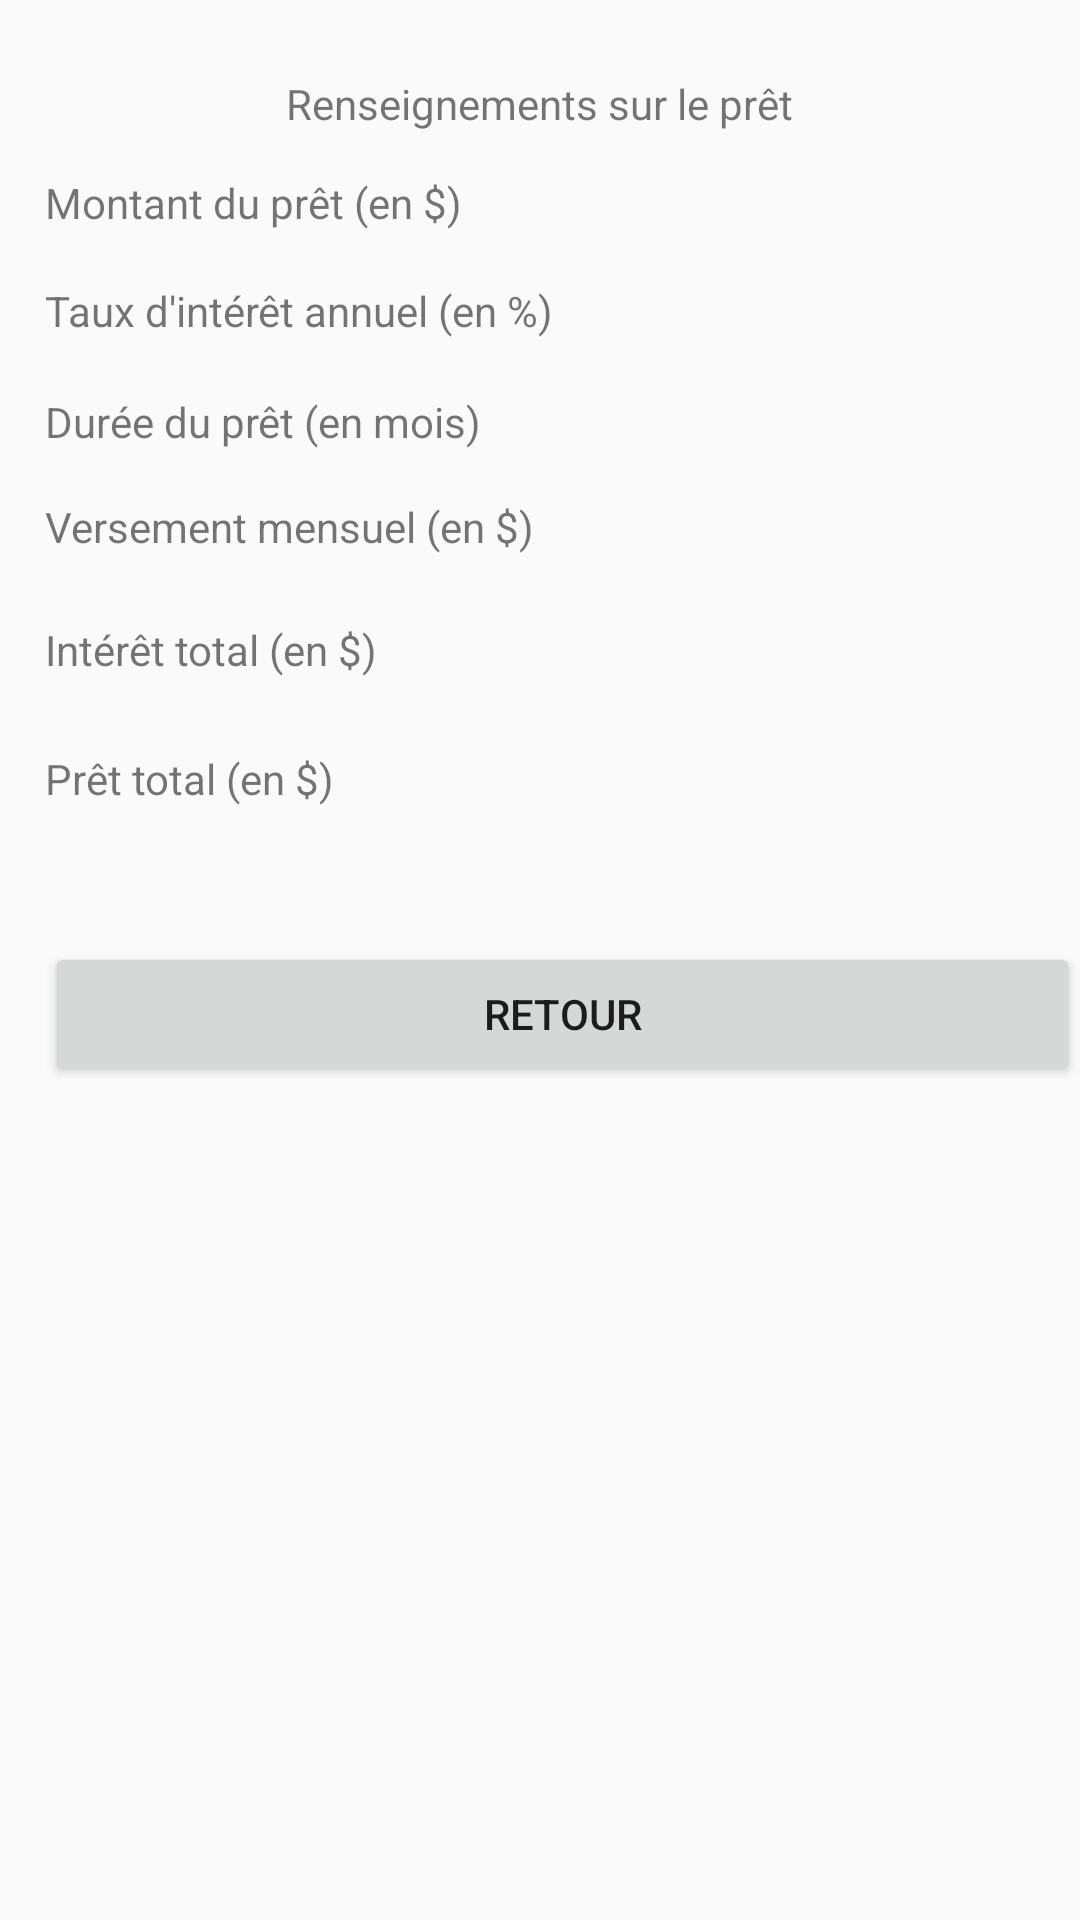

This screen was rendered from an Android layout file. Write that file and the resources it references.
<!-- AndroidManifest.xml: application theme AppTheme -->
<!-- res/layout/calcule_2.xml -->
<?xml version="1.0" encoding="utf-8"?>
<android.support.v4.widget.DrawerLayout
    xmlns:android="http://schemas.android.com/apk/res/android"
    android:id="@+id/drawer_layout"
    android:layout_width="match_parent"
    android:layout_height="match_parent">

    <LinearLayout xmlns:android="http://schemas.android.com/apk/res/android"
        android:orientation="vertical" android:layout_width="match_parent"
        android:layout_height="match_parent">

        <RelativeLayout
            android:layout_width="match_parent"
            android:layout_height="match_parent">

            <TextView
                android:text="@string/titre_infos_pret"
                android:layout_width="wrap_content"
                android:layout_height="wrap_content"
                android:layout_marginTop="25dp"
                android:id="@+id/Titre_pret"
                android:layout_alignParentTop="true"
                android:layout_centerHorizontal="true" />

            <TextView
                android:text="@string/titre_info_montant"
                android:layout_width="wrap_content"
                android:layout_height="wrap_content"
                android:layout_below="@+id/Titre_pret"
                android:layout_alignParentLeft="true"
                android:layout_alignParentStart="true"
                android:layout_marginLeft="15dp"
                android:layout_marginStart="15dp"
                android:layout_marginTop="14dp"
                android:id="@+id/infoMontant" />

            <TextView
                android:text="@string/titre_info_interet"
                android:layout_width="wrap_content"
                android:layout_height="wrap_content"
                android:layout_below="@+id/infoMontant"
                android:layout_alignLeft="@+id/infoMontant"
                android:layout_alignStart="@+id/infoMontant"
                android:layout_marginTop="17dp"
                android:id="@+id/infoTaux" />

            <TextView
                android:text="@string/titre_info_duree"
                android:layout_width="wrap_content"
                android:layout_height="wrap_content"
                android:layout_below="@+id/infoTaux"
                android:layout_alignLeft="@+id/infoTaux"
                android:layout_alignStart="@+id/infoTaux"
                android:layout_marginTop="18dp"
                android:id="@+id/infoDure" />

            <TextView
                android:text="@string/titre_versement"
                android:layout_width="wrap_content"
                android:layout_height="wrap_content"
                android:layout_below="@+id/infoDure"
                android:layout_alignLeft="@+id/infoDure"
                android:layout_alignStart="@+id/infoDure"
                android:layout_marginTop="16dp"
                android:id="@+id/infoVersement" />

            <TextView
                android:text="@string/titre_interet_total"
                android:layout_width="wrap_content"
                android:layout_height="wrap_content"
                android:layout_below="@+id/infoVersement"
                android:layout_alignLeft="@+id/infoVersement"
                android:layout_alignStart="@+id/infoVersement"
                android:layout_marginTop="22dp"
                android:id="@+id/infoInteret" />

            <TextView
                android:text="@string/titre_pret_total"
                android:layout_width="wrap_content"
                android:layout_height="wrap_content"
                android:layout_below="@+id/infoInteret"
                android:layout_alignLeft="@+id/infoInteret"
                android:layout_alignStart="@+id/infoInteret"
                android:layout_marginTop="24dp"
                android:id="@+id/infoPretTotal" />

            <Button
                android:text="@string/txt_btn_retour"
                android:layout_width="wrap_content"
                android:layout_height="wrap_content"
                android:layout_below="@+id/infoPretTotal"
                android:layout_marginTop="45dp"
                android:id="@+id/BoutonRetourCalcul"
                android:layout_alignLeft="@+id/infoPretTotal"
                android:layout_alignStart="@+id/infoPretTotal"
                android:layout_alignParentRight="true"
                android:layout_alignParentEnd="true" />
        </RelativeLayout>
    </LinearLayout>
    <ListView
        android:id="@+id/list_navigation"
        android:layout_width="250dp"
        android:layout_height="match_parent"
        android:layout_gravity="start"
        android:background="#FFEEEEEE"
        android:choiceMode="singleChoice"
        android:entries="@array/tab_activites" />
</android.support.v4.widget.DrawerLayout>
<!-- resources referenced by this layout -->
<resources>
  <string-array name="tab_activites">
          <item>Calculer un prêt</item>
          <item>Identifier un conifère</item>
          <item>Réseaux Sociaux</item>
          </string-array>
  <string name="titre_info_duree">Durée du prêt (en mois)</string>
  <string name="titre_info_interet">Taux d\'intérêt annuel (en %)</string>
  <string name="titre_info_montant">Montant du prêt (en $)</string>
  <string name="titre_infos_pret">Renseignements sur le prêt</string>
  <string name="titre_interet_total">Intérêt total (en $)</string>
  <string name="titre_pret_total">Prêt total (en $)</string>
  <string name="titre_versement">Versement mensuel (en $)</string>
  <string name="txt_btn_retour">Retour</string>
  <style name="AppTheme" parent="Theme.AppCompat.Light.DarkActionBar">
          
          <item name="colorPrimary">@color/colorPrimary</item>
          <item name="colorPrimaryDark">@color/colorPrimaryDark</item>
          <item name="colorAccent">@color/colorAccent</item>
      </style>
  <color name="colorPrimary">#4caf50</color>
  <color name="colorPrimaryDark">#388e3c</color>
  <color name="colorAccent">#FF4081</color>
</resources>
